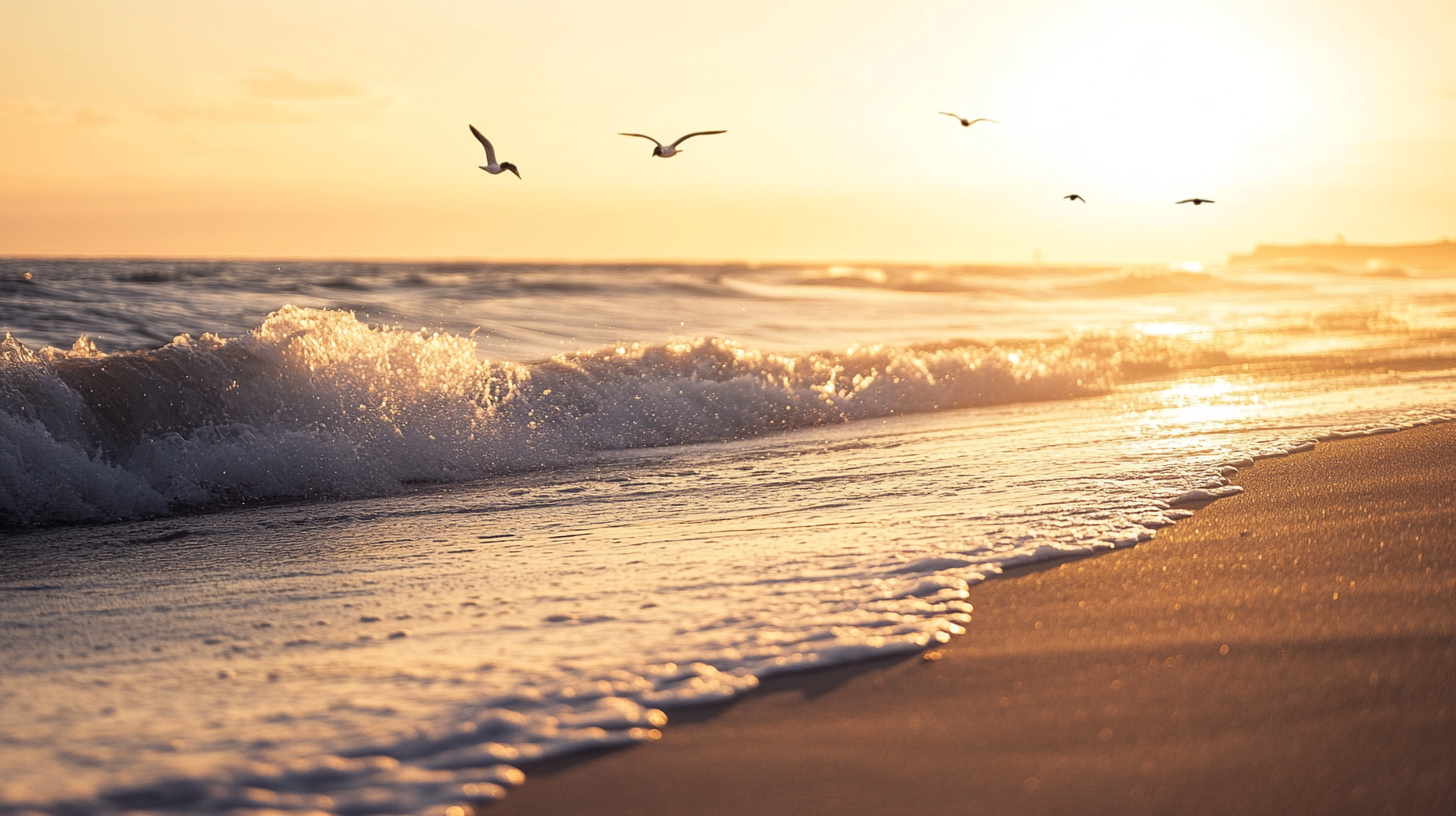
Generation parameters embedded in this image by Midjourney (PNG 'Description' text chunk):
Gentle waves lapping on shore at golden hour with seabirds in flight, meditative rhythm bringing peace, warm sand suggesting comfort and grounding, calming transition image, landscape photography, shot on Canon 5D Mark IV, 24mm lens --ar 16:9 --raw --stylize 75 --v 6.1 Job ID: 2f8b8667-2fef-4bdc-a4f7-9fdd8eb34c34